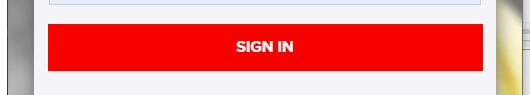
Task: TraktTv Movie/ Show Production Tool. (Dispatcher)
Workflow: TraktTV_Open

Step 1: find the text box 'Sign in'

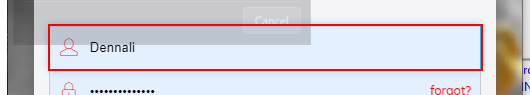
Step 2 [then]: type [UserName] into the text box 'user_login'

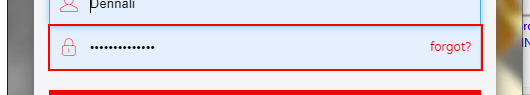
Step 3: type a value into the text box 'user_password'

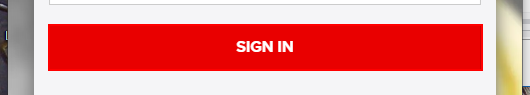
Step 4: click on the text box 'Sign in'